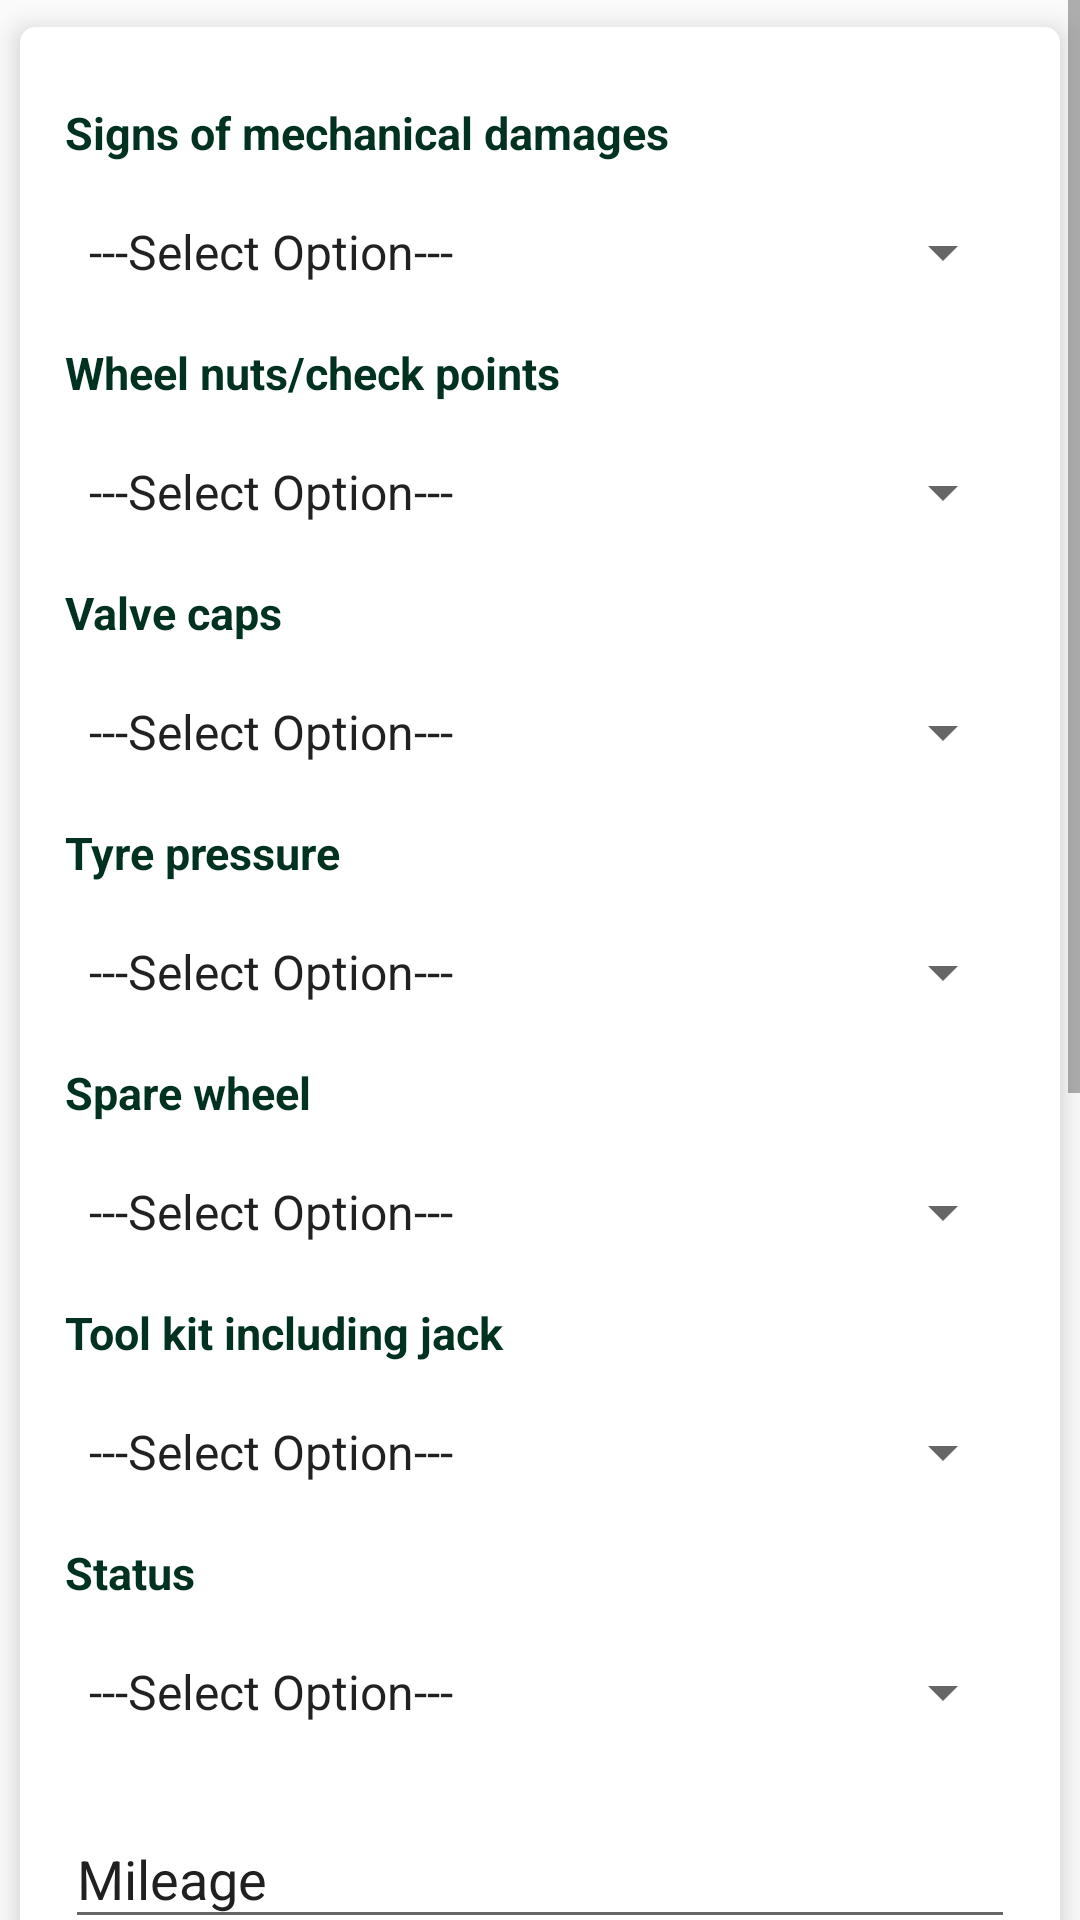

Reconstruct the res/layout file that produces this screen, plus the resources it refers to.
<!-- AndroidManifest.xml: application theme AppTheme -->
<!-- res/layout/activity_pretriptyre.xml -->
<?xml version="1.0" encoding="utf-8"?>
<ScrollView
    xmlns:android="http://schemas.android.com/apk/res/android"
    xmlns:app="http://schemas.android.com/apk/res-auto"
    xmlns:tools="http://schemas.android.com/tools"
    android:layout_width="match_parent"
    android:layout_height="match_parent"
    tools:context=".activities.pretriptyre">
    <androidx.cardview.widget.CardView
        android:layout_width="match_parent"
        android:layout_height="match_parent"
        app:cardCornerRadius="5dp"
        app:cardElevation="5dp"
        app:cardUseCompatPadding="true"
        >

        <LinearLayout
            android:orientation="vertical"
            android:layout_width="match_parent"
            android:layout_height="match_parent"
            android:padding="15dp">

            <TextView
                android:layout_width="match_parent"
                android:layout_height="20dp"
                android:layout_marginTop="10dp"
                android:text="Signs of mechanical damages"
                android:textStyle="bold"
                android:textColor="@color/darkGreen"
                android:textSize="15dp" />

            <Spinner
                android:id="@+id/dmgty"
                android:layout_width="match_parent"
                android:layout_height="40dp"
                android:layout_marginTop="10dp"
                android:entries="@array/dummy"/>

            <TextView
                android:layout_width="match_parent"
                android:layout_height="20dp"
                android:layout_marginTop="10dp"
                android:text="Wheel nuts/check points"
                android:textStyle="bold"
                android:textColor="@color/darkGreen"
                android:textSize="15dp" />

            <Spinner
                android:id="@+id/wnutsty"
                android:layout_width="match_parent"
                android:layout_height="40dp"
                android:layout_marginTop="10dp"
                android:entries="@array/dummy"/>

            <TextView
                android:layout_width="match_parent"
                android:layout_height="20dp"
                android:layout_marginTop="10dp"
                android:text="Valve caps"
                android:textStyle="bold"
                android:textColor="@color/darkGreen"
                android:textSize="15dp" />

            <Spinner
                android:id="@+id/vcapsty"
                android:layout_width="match_parent"
                android:layout_height="40dp"
                android:layout_marginTop="10dp"
                android:entries="@array/dummy"/>

            <TextView
                android:layout_width="match_parent"
                android:layout_height="20dp"
                android:layout_marginTop="10dp"
                android:text="Tyre pressure"
                android:textStyle="bold"
                android:textColor="@color/darkGreen"
                android:textSize="15dp" />

            <Spinner
                android:id="@+id/typrety"
                android:layout_width="match_parent"
                android:layout_height="40dp"
                android:layout_marginTop="10dp"
                android:entries="@array/dummy"/>

            <TextView
                android:layout_width="match_parent"
                android:layout_height="20dp"
                android:layout_marginTop="10dp"
                android:text="Spare wheel"
                android:textStyle="bold"
                android:textColor="@color/darkGreen"
                android:textSize="15dp" />

            <Spinner
                android:id="@+id/spweelty"
                android:layout_width="match_parent"
                android:layout_height="40dp"
                android:layout_marginTop="10dp"
                android:entries="@array/dummy"/>

            <TextView
                android:layout_width="match_parent"
                android:layout_height="20dp"
                android:layout_marginTop="10dp"
                android:text="Tool kit including jack"
                android:textStyle="bold"
                android:textColor="@color/darkGreen"
                android:textSize="15dp" />

            <Spinner
                android:id="@+id/tkit"
                android:layout_width="match_parent"
                android:layout_height="40dp"
                android:layout_marginTop="10dp"
                android:entries="@array/dummy"/>
            <TextView
                android:layout_width="match_parent"
                android:layout_height="20dp"
                android:layout_marginTop="10dp"
                android:text="Status"
                android:textStyle="bold"
                android:textColor="@color/darkGreen"
                android:textSize="15dp" />

            <Spinner
                android:id="@+id/brtty"
                android:layout_width="match_parent"
                android:layout_height="40dp"
                android:layout_marginTop="10dp"
                android:entries="@array/stat"/>

            <com.google.android.material.textfield.TextInputLayout
                android:layout_width="match_parent"
                android:layout_height="wrap_content"
                android:textColorHint="@color/colorBlack"
                app:hintTextColor="@color/colorBlack"
                android:layout_marginTop="10dp">

                <com.google.android.material.textfield.TextInputEditText
                    android:id="@+id/placety"
                    android:layout_width="match_parent"
                    android:layout_height="wrap_content"
                    android:hint="Mileage"
                    android:inputType="textPersonName" />

            </com.google.android.material.textfield.TextInputLayout>

            <com.google.android.material.textfield.TextInputLayout
                android:layout_width="match_parent"
                android:layout_height="wrap_content"
                android:textColorHint="@color/colorBlack"
                app:hintTextColor="@color/colorBlack"
                android:layout_marginTop="10dp">

                <com.google.android.material.textfield.TextInputEditText
                    android:id="@+id/commentty"
                    android:layout_width="match_parent"
                    android:layout_height="wrap_content"
                    android:gravity="top|left"
                    android:hint="Comment"
                    android:inputType="textMultiLine"
                    android:lines="5"
                    android:scrollbars="vertical" />

            </com.google.android.material.textfield.TextInputLayout>

            <com.google.android.material.textfield.TextInputLayout
                android:layout_width="match_parent"
                android:layout_height="wrap_content"
                android:textColorHint="@color/colorBlack"
                app:hintTextColor="@color/colorBlack"
                android:layout_marginTop="10dp">

                <com.google.android.material.textfield.TextInputEditText
                    android:id="@+id/timty"
                    android:layout_width="match_parent"
                    android:layout_height="wrap_content"
                    android:gravity="top|left"
                    android:hint="Total Time"
                    android:scrollbars="vertical" />

            </com.google.android.material.textfield.TextInputLayout>
            <Button
                android:id="@+id/start_datety"
                android:layout_width="match_parent"
                android:layout_height="50dp"
                android:layout_marginTop="10dp"
                android:layout_marginBottom="15dp"
                android:background="@color/colorWhite"
                android:text="Start Date"
                android:textAllCaps="false"
                android:textColor="@color/darkGreen"
                android:textSize="20dp" />

            <Button
                android:id="@+id/end_datety"
                android:layout_width="match_parent"
                android:layout_height="50dp"
                android:layout_marginTop="10dp"
                android:layout_marginBottom="15dp"
                android:background="@color/colorWhite"
                android:text="End Date"
                android:textAllCaps="false"
                android:textColor="@color/darkGreen"
                android:textSize="20dp" />


            <Button
                android:id="@+id/save_ty"
                android:layout_width="match_parent"
                android:layout_height="50dp"
                android:layout_marginTop="25dp"
                android:layout_marginBottom="20dp"
                android:background="@drawable/custom_button_green_version_two"
                android:padding="6dp"
                android:text="Save"
                android:textAllCaps="false"
                android:textColor="@color/colorWhite"
                android:textSize="20dp" />
        </LinearLayout>
    </androidx.cardview.widget.CardView>
</ScrollView>
<!-- resources referenced by this layout -->
<resources>
  <array name="dummy">
          <item>---Select Option---</item>
          <item>Okay</item>
          <item>Faulty</item>
          <item>Full</item>
          <item>Empty</item>
          <item>Above Half</item>
          <item>Below Half</item>
          <item>N/A</item>
      </array>
  <array name="stat">
          <item>---Select Option---</item>
          <item>Fit For Trip</item>
          <item>Not Fit for Trip</item>
          <item>Fit for Trip with Faults</item>
      </array>
  <color name="colorBlack">#202020</color>
  <color name="colorWhite">#FFFFFF</color>
  <color name="darkGreen">#013220</color>
  <!-- drawable custom_button_green_version_two (drawable) -->
  <?xml version="1.0" encoding="utf-8"?>
  <shape xmlns:android="http://schemas.android.com/apk/res/android"
      android:shape="rectangle">
      <gradient android:startColor="@color/mediumSeaGreen"
          android:endColor="@color/mediumSeaGreen"
          android:type="linear"></gradient>
      <corners android:radius="10dp" />
  </shape>
  <style name="AppTheme" parent="Theme.AppCompat.Light.DarkActionBar">
          
          <item name="colorPrimary">@color/colorPrimary</item>
          <item name="colorPrimaryDark">@color/colorPrimaryDark</item>
          <item name="colorAccent">@color/colorAccent</item>
      </style>
  <color name="mediumSeaGreen">#3CB371</color>
  <color name="colorPrimary">#008577</color>
  <color name="colorPrimaryDark">#00574B</color>
  <color name="colorAccent">#D81B60</color>
</resources>
